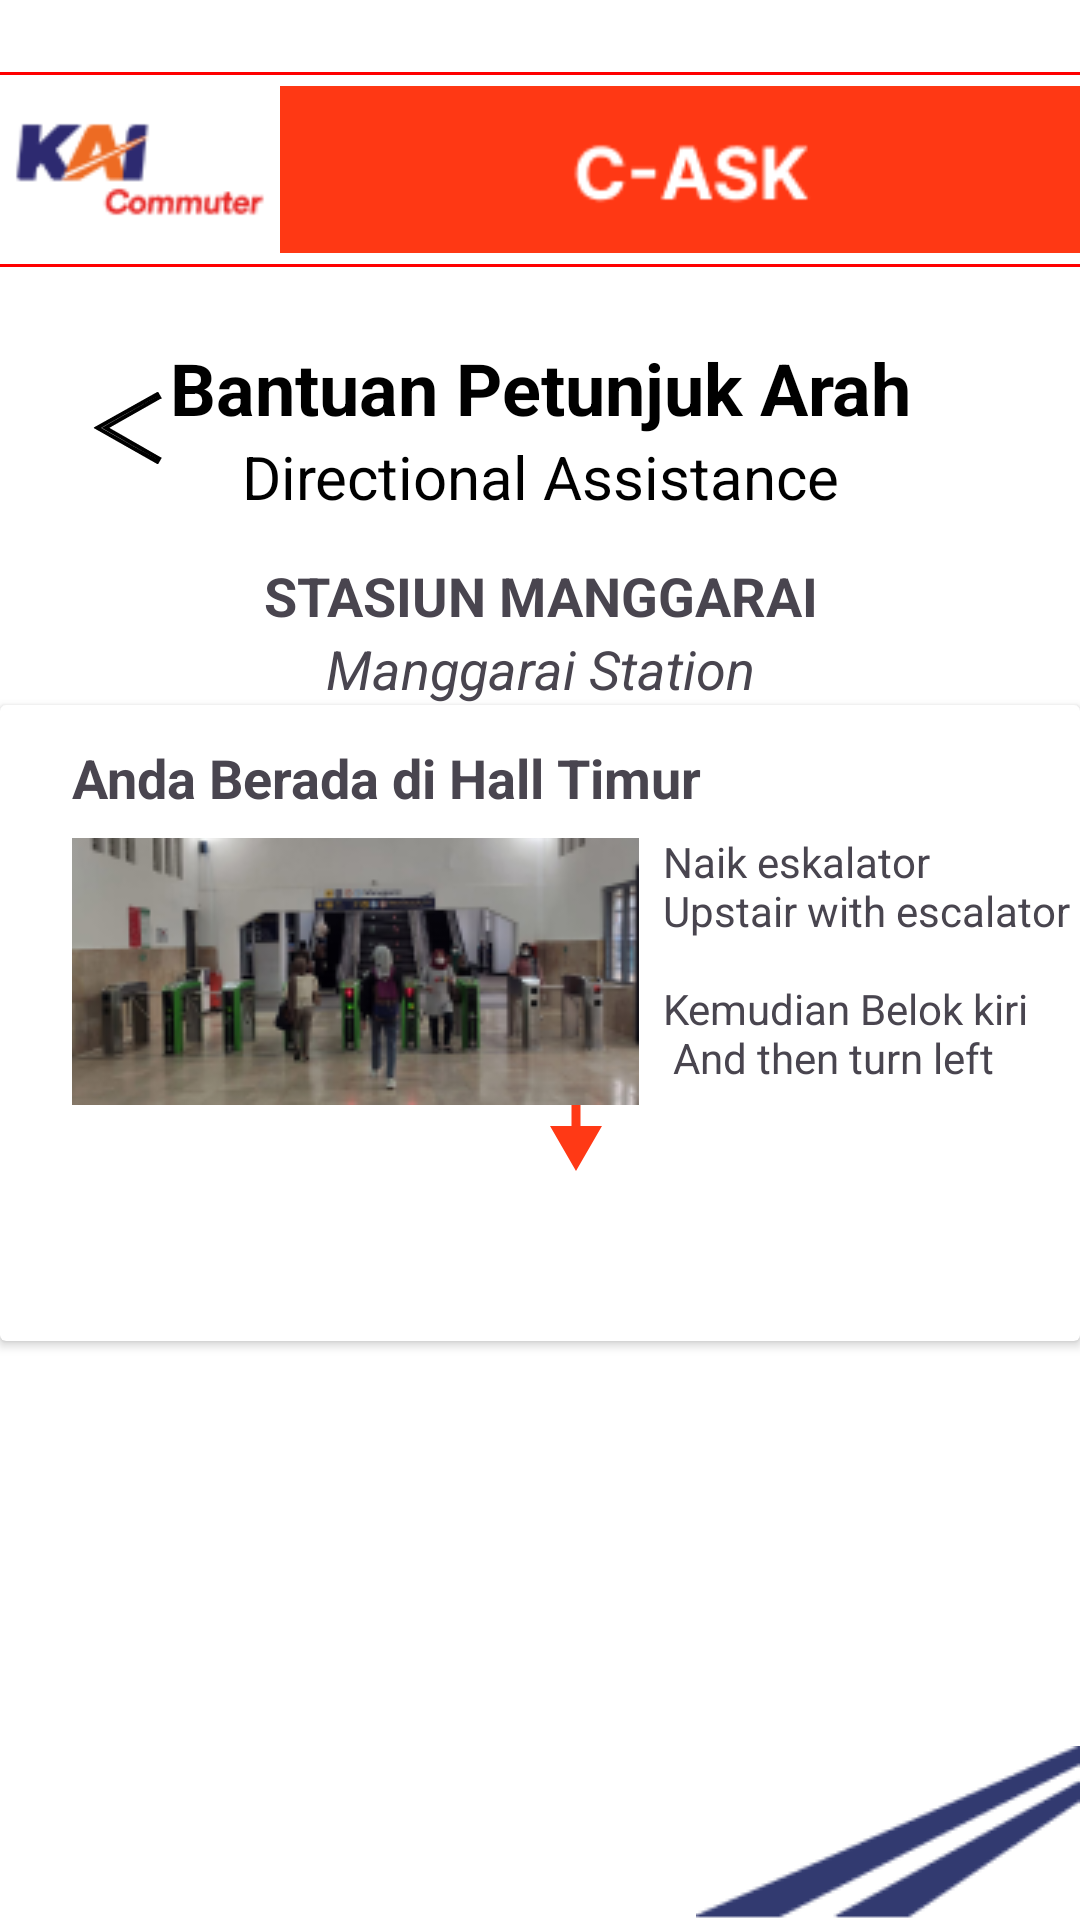

The Android layout XML behind this screen, and the referenced resources:
<!-- AndroidManifest.xml: application theme Theme.Cask -->
<!-- res/layout/fragment_direction_result.xml -->
<?xml version="1.0" encoding="utf-8"?>
<androidx.constraintlayout.widget.ConstraintLayout xmlns:android="http://schemas.android.com/apk/res/android"
    xmlns:tools="http://schemas.android.com/tools"
    android:layout_width="match_parent"
    android:layout_height="match_parent"
    android:background="@color/white"
    xmlns:app="http://schemas.android.com/apk/res-auto"
    tools:context=".feature.ui.directionResult.FragmentDirectionResult">


    <ImageView
        android:id="@+id/imageView3"
        android:layout_width="wrap_content"
        android:layout_height="wrap_content"
        android:src="@drawable/img_rel"
        app:layout_constraintBottom_toBottomOf="parent"
        app:layout_constraintEnd_toEndOf="parent" />

    <LinearLayout
        android:id="@+id/linearLayout"
        android:layout_width="match_parent"
        android:layout_height="65dp"
        android:layout_marginVertical="24dp"
        android:background="@drawable/border_reactangle_red"
        android:orientation="horizontal"
        app:layout_constraintEnd_toEndOf="parent"
        app:layout_constraintStart_toStartOf="parent"
        app:layout_constraintTop_toTopOf="parent">


        <ImageView
            android:layout_width="match_parent"
            android:layout_height="match_parent"
            android:layout_gravity="center"
            android:layout_weight="2"
            android:src="@drawable/logo_kai" />

        <ImageView
            android:layout_width="match_parent"
            android:layout_height="match_parent"
            android:layout_gravity="center"
            android:layout_weight="0.7"
            android:src="@drawable/title_bar_2" />

    </LinearLayout>


    <ImageView
        android:id="@+id/btnBack"
        android:layout_width="24dp"
        android:layout_height="24dp"
        android:layout_marginStart="30dp"
        android:src="@drawable/ic_arrow_back"
        app:layout_constraintBottom_toBottomOf="@+id/textView2"
        app:layout_constraintStart_toStartOf="parent"
        app:layout_constraintTop_toTopOf="@+id/textView" />

    <TextView
        android:id="@+id/textView"
        android:layout_width="match_parent"
        android:layout_height="wrap_content"
        android:layout_marginTop="24dp"
        android:gravity="center"
        android:text="Bantuan Petunjuk Arah"
        android:textColor="@color/black"
        android:textSize="24dp"
        android:textStyle="bold"
        app:layout_constraintEnd_toEndOf="parent"
        app:layout_constraintHorizontal_bias="0.0"
        app:layout_constraintStart_toEndOf="@+id/btnBack"
        app:layout_constraintTop_toBottomOf="@+id/linearLayout" />

    <TextView
        android:id="@+id/textView2"
        android:layout_width="match_parent"
        android:layout_height="wrap_content"
        android:gravity="center"
        android:text="Directional Assistance"
        android:textColor="@color/black"
        android:textSize="20dp"
        app:layout_constraintEnd_toEndOf="@+id/textView"
        app:layout_constraintHorizontal_bias="0.0"
        app:layout_constraintStart_toStartOf="@+id/textView"
        app:layout_constraintTop_toBottomOf="@+id/textView" />


    <LinearLayout
        android:layout_width="match_parent"
        android:layout_height="0dp"
        android:layout_marginTop="14dp"
        android:orientation="vertical"
        app:layout_constraintBottom_toBottomOf="parent"
        app:layout_constraintTop_toBottomOf="@+id/textView2"
        app:layout_constraintVertical_bias="0.0"
        tools:layout_editor_absoluteX="0dp">

        <TextView
            android:layout_width="match_parent"
            android:layout_height="wrap_content"
            android:gravity="center"
            android:text="STASIUN MANGGARAI"
            android:textAllCaps="true"
            android:textSize="18sp"
            android:textStyle="bold" />

        <TextView
            android:layout_width="match_parent"
            android:layout_height="wrap_content"
            android:gravity="center"
            android:text="Manggarai Station"
            android:textAllCaps="false"
            android:textSize="18sp"
            android:textStyle="italic" />

        <androidx.cardview.widget.CardView
            android:layout_width="match_parent"
            android:layout_height="wrap_content">

            <androidx.constraintlayout.widget.ConstraintLayout
                android:layout_width="match_parent"
                android:layout_height="200dp"
                android:background="@android:color/transparent"
                android:layout_marginTop="12dp">

                <TextView
                    android:id="@+id/textView6"
                    android:layout_width="wrap_content"
                    android:layout_height="wrap_content"
                    android:textSize="18sp"
                    android:textStyle="bold"
                    android:layout_marginStart="24dp"
                    android:text="Anda Berada di Hall Timur"
                    app:layout_constraintStart_toStartOf="parent"
                    app:layout_constraintTop_toTopOf="parent" />

                <ImageView
                    android:id="@+id/imageView4"
                    android:layout_width="wrap_content"
                    android:layout_height="wrap_content"
                    android:layout_marginTop="8dp"
                    android:src="@drawable/hall_timur_1"
                    app:layout_constraintStart_toStartOf="@+id/textView6"
                    app:layout_constraintTop_toBottomOf="@+id/textView6" />

                <TextView
                    android:id="@+id/textView7"
                    android:layout_width="wrap_content"
                    android:layout_height="wrap_content"
                    android:layout_marginStart="8dp"
                    android:text="@string/naik_esklator_1"
                    app:layout_constraintBottom_toBottomOf="@+id/imageView4"
                    app:layout_constraintStart_toEndOf="@+id/imageView4"
                    app:layout_constraintTop_toBottomOf="@+id/textView6" />

                <ImageView
                    android:layout_width="wrap_content"
                    android:layout_height="wrap_content"
                    android:src="@drawable/arrow_1"
                    app:layout_constraintEnd_toEndOf="@+id/textView7"
                    app:layout_constraintStart_toStartOf="@+id/imageView4"
                    app:layout_constraintTop_toBottomOf="@+id/imageView4" />

            </androidx.constraintlayout.widget.ConstraintLayout>


        </androidx.cardview.widget.CardView>

    </LinearLayout>


</androidx.constraintlayout.widget.ConstraintLayout>
<!-- resources referenced by this layout -->
<resources>
  <!-- drawable arrow_1 (drawable) -->
  <vector xmlns:android="http://schemas.android.com/apk/res/android"
      android:width="18dp"
      android:height="22dp"
      android:viewportWidth="18"
      android:viewportHeight="22">
    <path
        android:pathData="M9,22L17.66,7L0.34,7L9,22ZM7.5,0V8.5H10.5V0L7.5,0Z"
        android:fillColor="#FF2800"
        android:fillAlpha="0.92"/>
  </vector>
  <!-- drawable border_reactangle_red (drawable) -->
  <?xml version="1.0" encoding="utf-8"?>
  <layer-list xmlns:android="http://schemas.android.com/apk/res/android">
      <item>
          <shape android:shape="rectangle">
              <solid android:color="#FF0000" />
          </shape>
      </item>
      <item android:bottom="1dp"  android:top="1dp" >
          <shape android:shape="rectangle">
              <solid android:color="@color/white" />
          </shape>
      </item>
  </layer-list>
  <!-- drawable hall_timur_1: png bitmap (drawable, 30315 bytes) -->
  <!-- drawable ic_arrow_back (drawable) -->
  <vector xmlns:android="http://schemas.android.com/apk/res/android"
      android:width="19dp"
      android:height="19dp"
      android:viewportWidth="19"
      android:viewportHeight="19">
    <path
        android:strokeWidth="1"
        android:pathData="M18.247,17.565L4.099,9.452L18.244,1.436L18.247,1.435L17.756,0.564L17.753,0.565L2.756,8.962L1.986,9.393L2.08,9.447L1.986,9.5L2.753,9.935L10.253,14.185L17.751,18.434L17.753,18.435L18.249,17.566L18.247,17.565Z"
        android:fillColor="#D9D9D9"
        android:strokeColor="#000000"/>
  </vector>
  <!-- drawable img_rel: png bitmap (drawable, 3841 bytes) -->
  <!-- drawable logo_kai: webp bitmap (drawable, 1870 bytes) -->
  <!-- drawable title_bar_2: webp bitmap (drawable, 570 bytes) -->
  <string name="naik_esklator_1">Naik eskalator\nUpstair with escalator \n\nKemudian Belok kiri \n And then turn left</string>
  <style name="Theme.Cask" parent="Base.Theme.Cask" />
  <style name="Base.Theme.Cask" parent="Theme.Material3.DayNight.NoActionBar">
          
          
      </style>
  <!-- not gathered from this repository: default colours our renderer supplied (Android Studio template values) -->
  <color name="black">#FF000000</color>
  <color name="white">#FFFFFFFF</color>
</resources>
